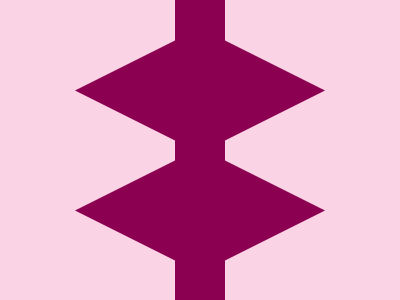

Give the HTML and CSS whose rendering is this image.

<!DOCTYPE html>
<html lang="en">
  <head>
    <meta charset="UTF-8" />
    <meta http-equiv="X-UA-Compatible" content="IE=edge" />
    <meta name="viewport" content="width=device-width, initial-scale=1.0" />
    <title>Lantern</title>
    <style>
      * {
        margin: 0;
      }
      section {
        position: relative;
        width: 400px;
        height: 300px;
        background: linear-gradient(
          90deg,
          #fad3e5 175px,
          #8b0051 0 225px,
          #fad3e5 0
        );
      }
      p {
        position: absolute;
        background: #8b0051;
        width: 250px;
        height: 125px;
        clip-path: polygon(50%0, 100%50%, 50%100%, 0 50%);
        top: 28px;
        left: 75px;
      }
      p + p {
        top: 148px;
      }
    </style>
  </head>
  <body>
    <section>
      <p></p>
      <p></p>
    </section>
  </body>
</html>
